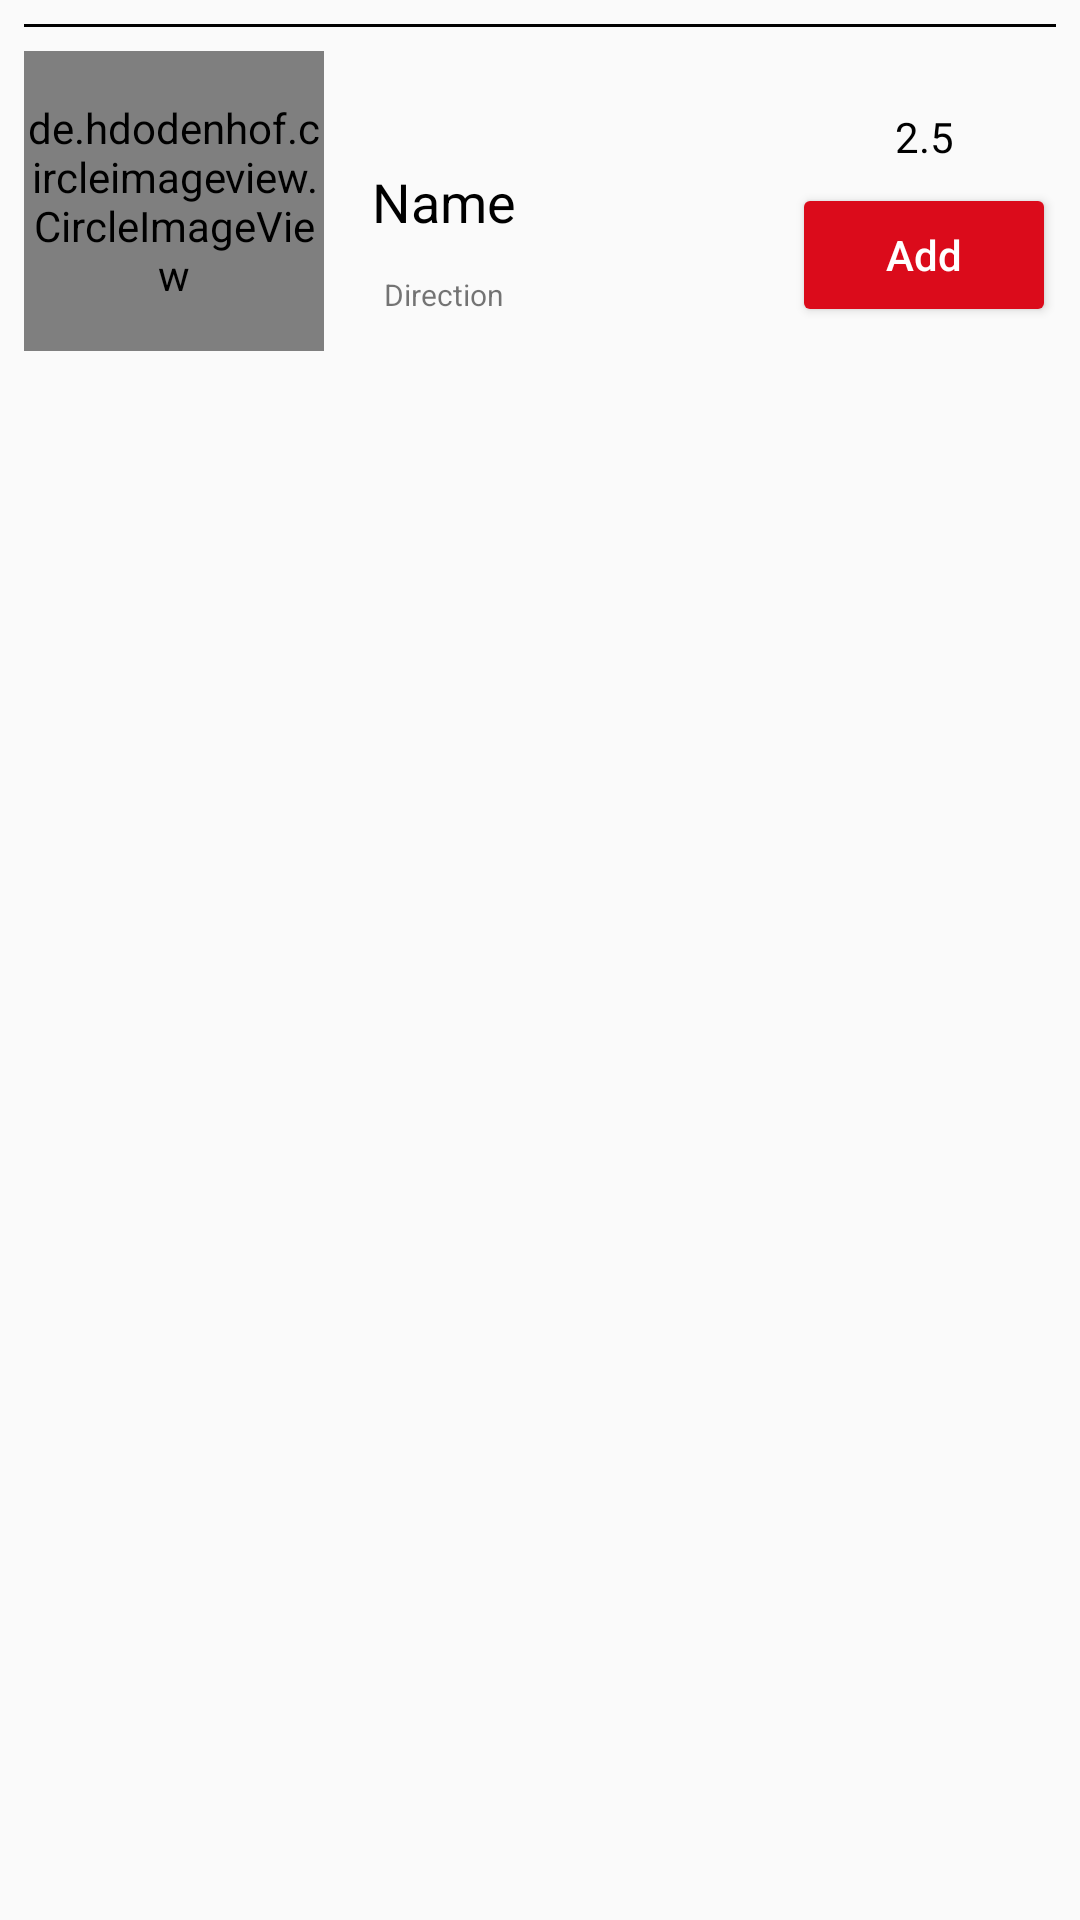

Write the Android layout XML for this screen, with the resource values it uses.
<!-- AndroidManifest.xml: application theme AppTheme -->
<!-- res/layout/resturant_item.xml -->
<?xml version="1.0" encoding="utf-8"?>
<androidx.constraintlayout.widget.ConstraintLayout xmlns:android="http://schemas.android.com/apk/res/android"
    xmlns:app="http://schemas.android.com/apk/res-auto"
    android:layout_width="match_parent"
    android:layout_height="wrap_content"
    android:backgroundTint="@color/colorAccent">

    <TextView
        android:id="@+id/textView4"
        android:layout_width="match_parent"
        android:layout_height="1dp"
        android:layout_marginStart="8dp"
        android:layout_marginTop="8dp"
        android:layout_marginEnd="8dp"
        android:background="#000000"
        app:layout_constraintEnd_toEndOf="parent"
        app:layout_constraintStart_toStartOf="parent"
        app:layout_constraintTop_toTopOf="parent" />

    <de.hdodenhof.circleimageview.CircleImageView
        android:id="@+id/image_item"
        android:layout_width="100dp"
        android:layout_height="100dp"
        android:layout_marginStart="8dp"
        android:layout_marginTop="8dp"
        android:layout_marginBottom="8dp"
        app:layout_constraintBottom_toBottomOf="parent"
        app:layout_constraintStart_toStartOf="parent"
        app:layout_constraintTop_toBottomOf="@+id/textView4"
        app:layout_constraintVertical_bias="0.0"
        app:srcCompat="@drawable/user_male" />

    <TextView
        android:id="@+id/itemNameTV"
        android:layout_width="wrap_content"
        android:layout_height="wrap_content"
        android:layout_marginStart="16dp"
        android:maxWidth="160dp"
        android:maxHeight="30dp"
        android:text="Name"
        android:textColor="#000000"
        android:textSize="18sp"
        app:layout_constraintBottom_toBottomOf="@+id/image_item"
        app:layout_constraintStart_toEndOf="@+id/image_item"
        app:layout_constraintTop_toTopOf="@+id/image_item" />

    <TextView
        android:id="@+id/des_item"
        android:layout_width="wrap_content"
        android:layout_height="wrap_content"
        android:layout_marginStart="16dp"
        android:layout_marginTop="8dp"
        android:layout_marginBottom="8dp"
        android:maxWidth="160dp"
        android:maxHeight="30dp"
        android:text="Direction"
        android:textSize="10sp"
        app:layout_constraintBottom_toBottomOf="@+id/image_item"
        app:layout_constraintEnd_toEndOf="@+id/itemNameTV"
        app:layout_constraintStart_toEndOf="@+id/image_item"
        app:layout_constraintTop_toBottomOf="@+id/itemNameTV" />

    <TextView
        android:id="@+id/price"
        android:layout_width="wrap_content"
        android:layout_height="wrap_content"
        android:text="2.5"
        android:textColor="#000000"
        app:layout_constraintBottom_toBottomOf="@+id/image_item"
        app:layout_constraintEnd_toEndOf="@+id/btnAdd"
        app:layout_constraintStart_toStartOf="@+id/btnAdd"
        app:layout_constraintTop_toBottomOf="@+id/textView4"
        app:layout_constraintVertical_bias="0.303" />

    <Button
        android:id="@+id/btnAdd"
        android:layout_width="wrap_content"
        android:layout_height="wrap_content"
        android:layout_marginTop="8dp"
        android:backgroundTint="@color/colorAccent"
        android:text="Add"
        android:textAllCaps="false"
        android:textColor="#FFFFFF"
        app:layout_constraintBottom_toBottomOf="@+id/image_item"
        app:layout_constraintEnd_toEndOf="@+id/textView4"
        app:layout_constraintTop_toBottomOf="@+id/textView4"
        app:layout_constraintVertical_bias="0.846" />
</androidx.constraintlayout.widget.ConstraintLayout>
<!-- resources referenced by this layout -->
<resources>
  <color name="colorAccent">#DB0B1B</color>
  <style name="AppTheme" parent="Theme.AppCompat.Light.NoActionBar">
          
          <item name="colorPrimary">@color/colorPrimary</item>
          <item name="colorPrimaryDark">@color/colorPrimaryDark</item>
          <item name="colorAccent">@color/colorAccent</item>
      </style>
  <color name="colorPrimary">#DB0B1B</color>
  <color name="colorPrimaryDark">#DB0B1B</color>
</resources>
